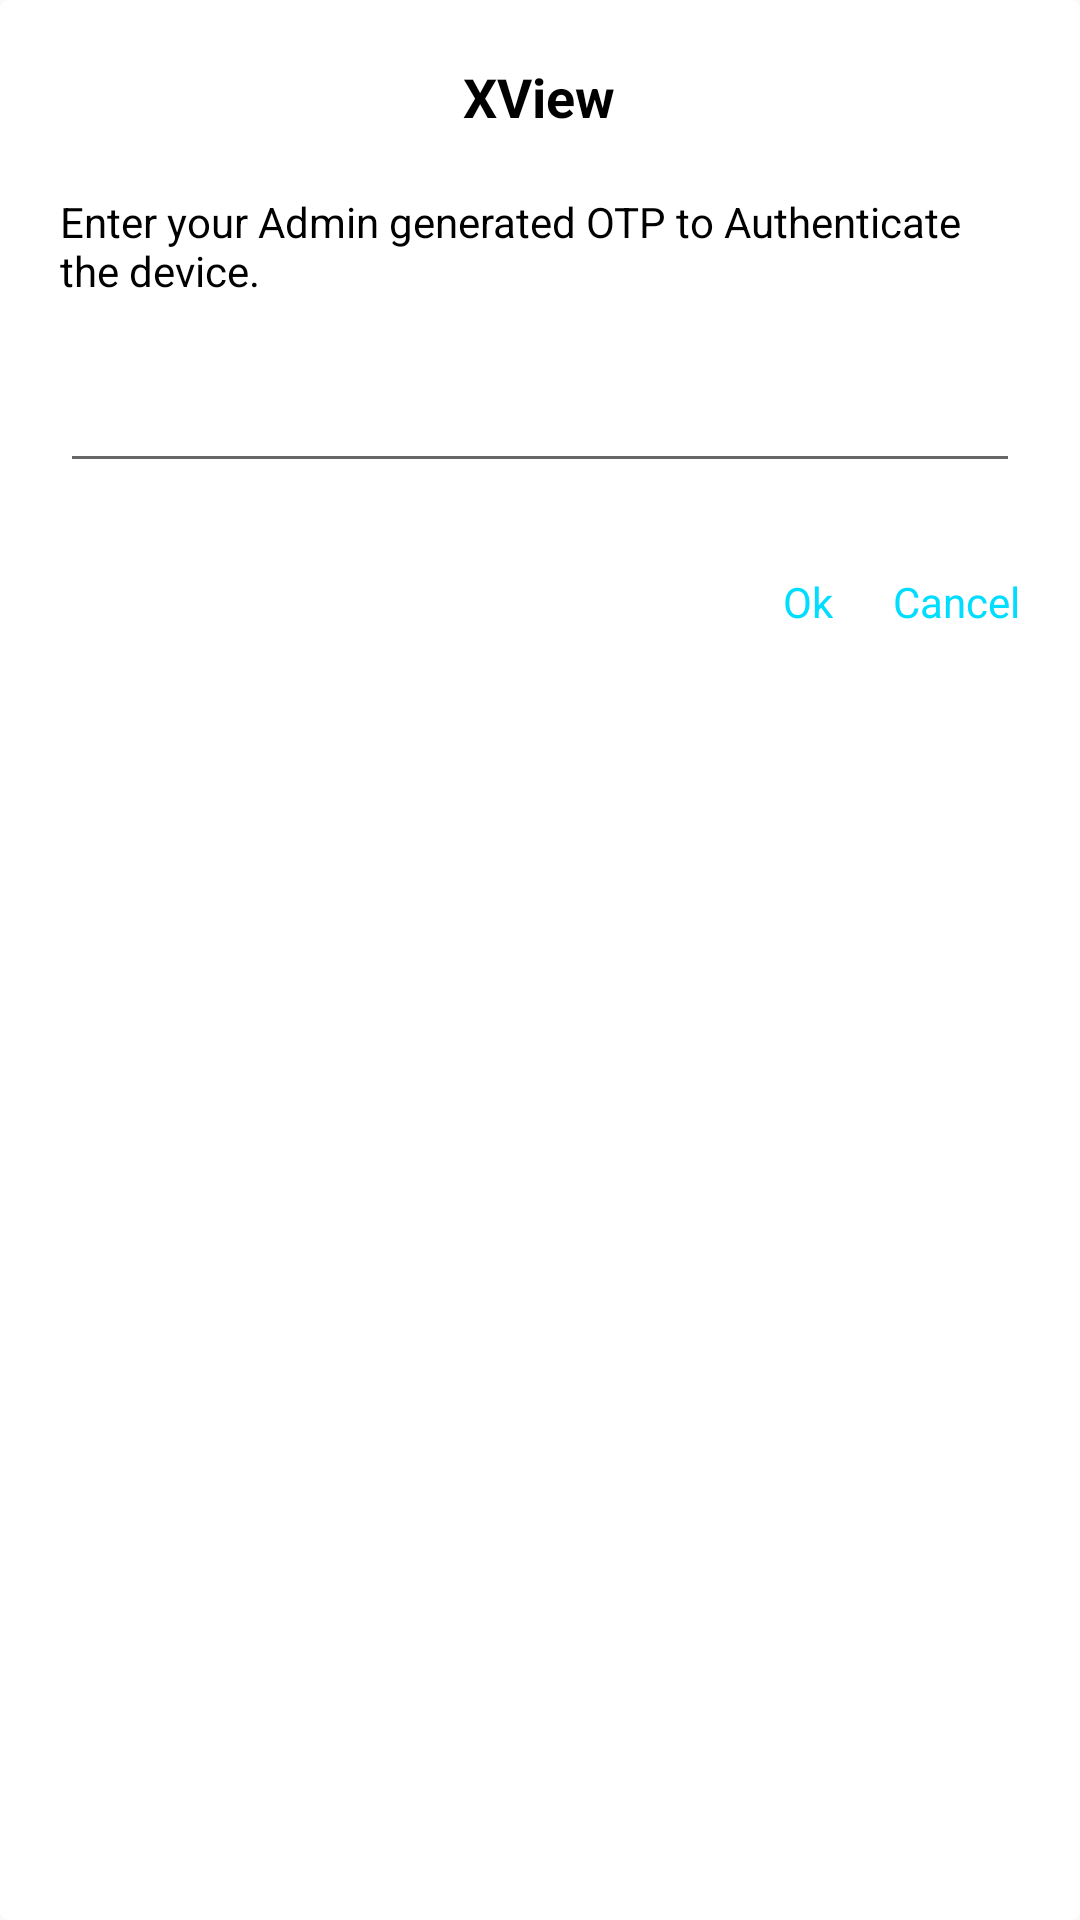

This screen was rendered from an Android layout file. Write that file and the resources it references.
<!-- AndroidManifest.xml: application theme AppTheme -->
<!-- res/layout/fragment_otp_dialog.xml -->
<?xml version="1.0" encoding="utf-8"?>

<RelativeLayout xmlns:android="http://schemas.android.com/apk/res/android"
    android:layout_width="match_parent"
    android:layout_height="match_parent"
    android:background="@drawable/round_rect_shape">

    <TextView
        android:id="@+id/tv_otp_header"
        android:layout_width="wrap_content"
        android:layout_height="wrap_content"
        android:layout_alignParentTop="true"
        android:layout_centerInParent="true"
        android:padding="@dimen/ten_dp_margin"
        android:text="@string/app_name"
        android:textColor="@color/colorBlack"
        android:textSize="@dimen/text_size_header"
        android:textStyle="bold" />

    <TextView
        android:id="@+id/tv_otp_message"
        android:layout_width="wrap_content"
        android:layout_height="wrap_content"
        android:layout_below="@+id/tv_otp_header"
        android:layout_centerInParent="true"
        android:padding="@dimen/ten_dp_margin"
        android:text="@string/alert_dialog_otp_message"
        android:textColor="@color/colorBlack"
        android:textSize="@dimen/text_size_normal"
        android:textStyle="normal" />

    <EditText
        android:id="@+id/et_otp_value"
        android:layout_width="match_parent"
        android:layout_height="wrap_content"
        android:layout_below="@+id/tv_otp_message"
        android:layout_centerInParent="true"
        android:layout_margin="@dimen/ten_dp_margin"
        android:inputType="numberDecimal"
        android:paddingLeft="@dimen/margin_fifteen"
        android:paddingRight="@dimen/margin_fifteen" />

    <LinearLayout
        android:id="@+id/ll_spinner_container"
        android:layout_width="match_parent"
        android:layout_height="wrap_content"
        android:layout_below="@+id/et_otp_value"
        android:layout_centerInParent="true"
        android:gravity="center"
        android:visibility="gone"
        android:layout_margin="@dimen/ten_dp_margin"
        android:orientation="horizontal">

        <TextView
            android:layout_width="wrap_content"
            android:layout_height="wrap_content"
            android:text="@string/alert_dialog_device_type"
            android:textColor="@color/colorBlack"
            android:textSize="@dimen/text_size_normal"
            android:layout_marginRight="@dimen/ten_dp_margin"
            android:textStyle="normal" />

        <Spinner
            android:id="@+id/spinner_device_type"
            android:layout_width="200dp"
            android:layout_height="wrap_content"
            android:background="@color/colorAccent"></Spinner>
    </LinearLayout>


    <LinearLayout
        android:layout_width="match_parent"
        android:layout_height="wrap_content"
        android:layout_below="@+id/ll_spinner_container"
        android:layout_centerInParent="true"
        android:layout_marginTop="@dimen/ten_dp_margin"
        android:gravity="right">

        <TextView
            android:id="@+id/tv_otp_dialog_ok"
            android:layout_width="wrap_content"
            android:layout_height="wrap_content"
            android:layout_margin="@dimen/ten_dp_margin"
            android:text="@string/ok"
            android:textColor="@android:color/holo_blue_bright" />

        <TextView
            android:id="@+id/tv_otp_dialog_cancel"
            android:layout_width="wrap_content"
            android:layout_height="wrap_content"
            android:layout_margin="@dimen/ten_dp_margin"
            android:text="@string/cancel"
            android:textColor="@android:color/holo_blue_bright" />
    </LinearLayout>
</RelativeLayout>
<!-- resources referenced by this layout -->
<resources>
  <color name="colorAccent">#ffb700</color>
  <color name="colorBlack">#000000</color>
  <dimen name="margin_fifteen">15dp</dimen>
  <dimen name="ten_dp_margin">10dp</dimen>
  <dimen name="text_size_header">18sp</dimen>
  <dimen name="text_size_normal">14sp</dimen>
  <!-- drawable round_rect_shape (drawable) -->
  <shape xmlns:android="http://schemas.android.com/apk/res/android">
      <gradient
          android:endColor="@color/colorWhite"
          android:centerColor="@color/colorWhite"
          android:startColor="@color/colorWhite"
          android:angle="270" />
      <corners
          android:radius="3dp" />
      <padding
          android:left="10dp"
          android:top="10dp"
          android:right="10dp"
          android:bottom="10dp" />
  </shape>
  <string name="alert_dialog_device_type">Select your Device Type:</string>
  <string name="alert_dialog_otp_message">Enter your Admin generated OTP to Authenticate the device.</string>
  <string name="app_name">XView</string>
  <string name="cancel">Cancel</string>
  <string name="ok">Ok</string>
  <style name="AppTheme" parent="Theme.AppCompat.Light.NoActionBar">
          
          <item name="colorPrimary">@color/colorPrimary</item>
          <item name="colorPrimaryDark">@color/colorPrimaryDark</item>
          <item name="colorAccent">@color/colorAccent</item>
          <item name="android:windowNoTitle">true</item>
          <item name="android:windowFullscreen">true</item>
      </style>
  <color name="colorWhite">#ffffff</color>
  <color name="colorPrimary">#891753</color>
  <color name="colorPrimaryDark">#891753</color>
</resources>
